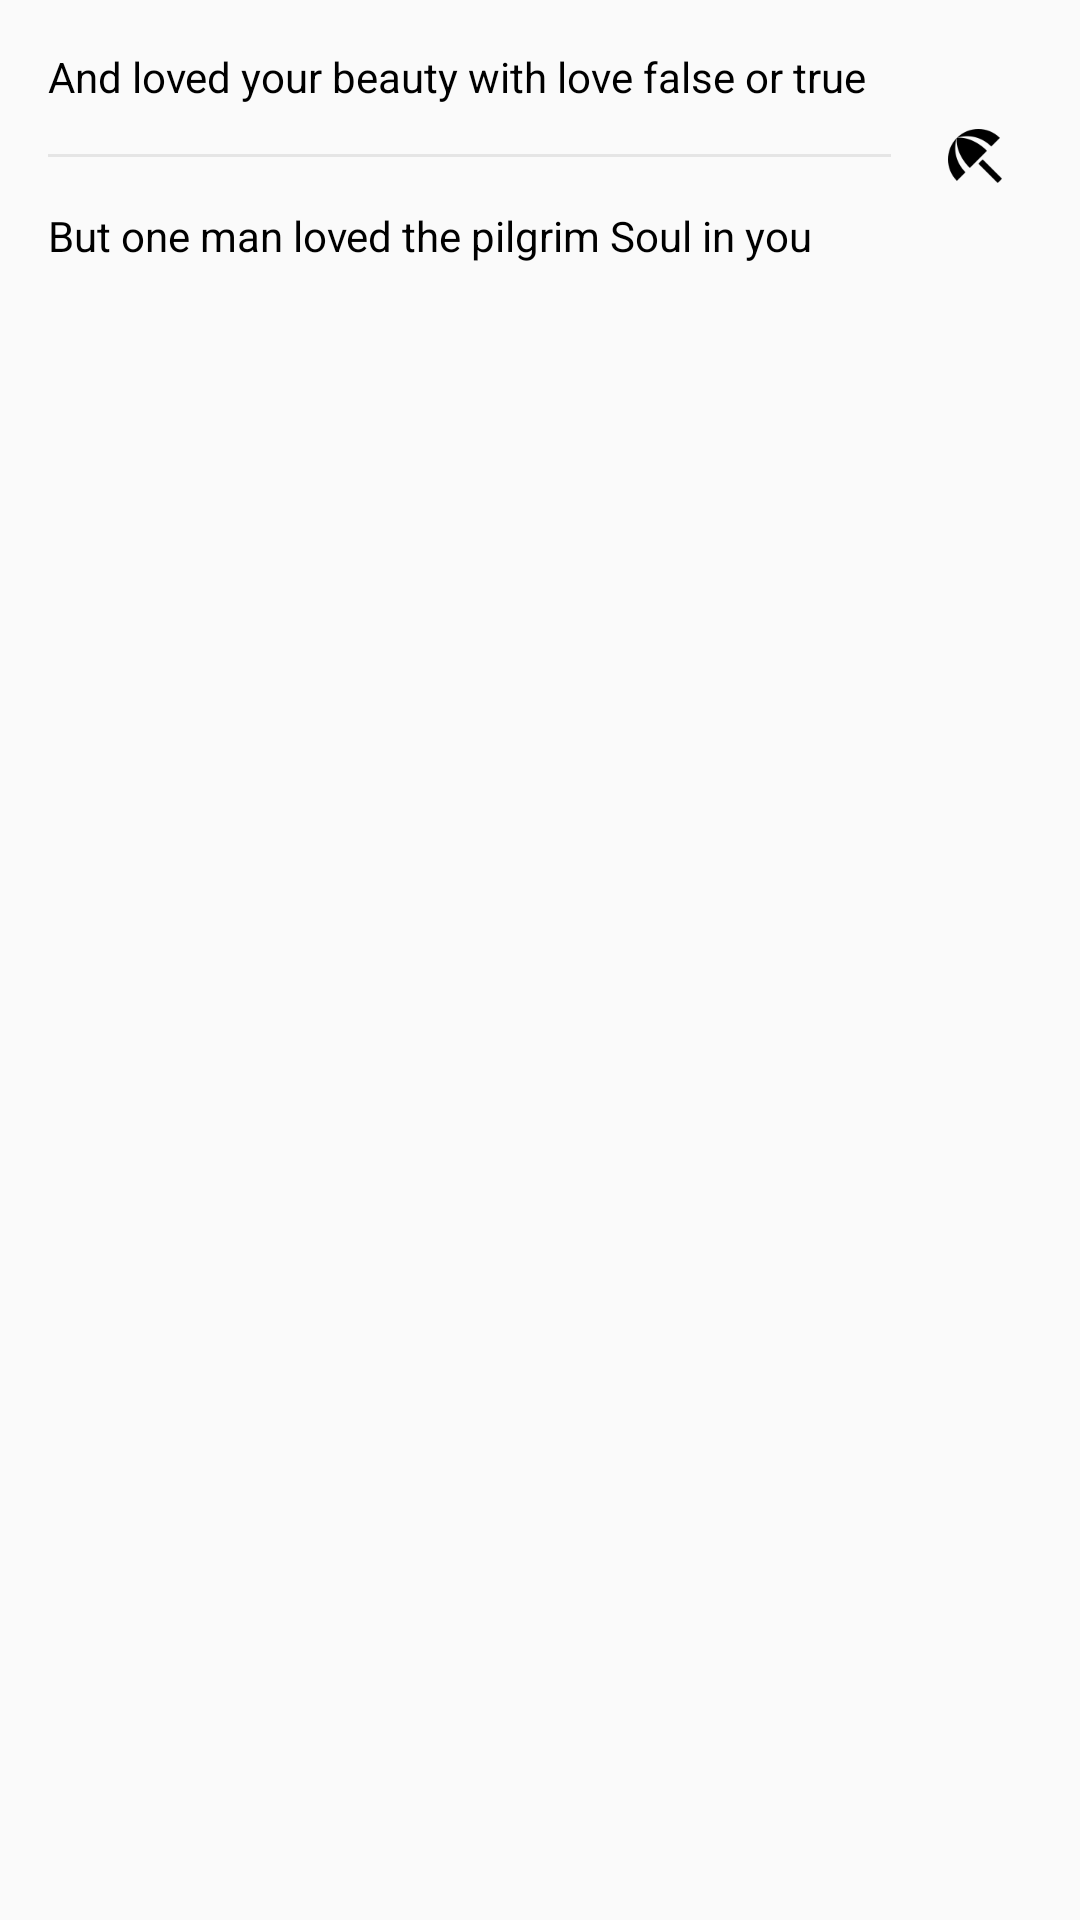

This screen was rendered from an Android layout file. Write that file and the resources it references.
<!-- AndroidManifest.xml: application theme AppTheme -->
<!-- res/layout/m_copy_trans.xml -->
<?xml version="1.0" encoding="utf-8"?>
<LinearLayout xmlns:android="http://schemas.android.com/apk/res/android"
              android:layout_width="match_parent"
              android:layout_height="wrap_content"
              android:layout_marginLeft="@dimen/app_padding"
              android:layout_marginRight="@dimen/app_padding"
              android:layout_marginTop="@dimen/app_padding"
              android:background="@drawable/shape_corner_dialog"
              android:orientation="vertical"
              android:padding="@dimen/activity_horizontal_margin">

    <LinearLayout
        android:layout_width="match_parent"
        android:layout_height="wrap_content"
        android:orientation="vertical">

        <LinearLayout
            android:layout_width="match_parent"
            android:layout_height="wrap_content"
            android:orientation="horizontal">

            <TextView
                android:id="@+id/copy_trans_original"
                android:layout_width="wrap_content"
                android:layout_height="wrap_content"
                android:text="And loved your beauty with love false or true"
                android:textColor="@color/black"
                android:textSize="14sp"/>

            <TextView
                android:id="@+id/copy_trans_phonetic"
                android:layout_width="wrap_content"
                android:layout_height="wrap_content"
                android:layout_marginLeft="@dimen/activity_horizontal_margin"
                android:textColor="@color/black"
                android:textSize="16sp"
                android:visibility="gone"/>

            <ImageView
                android:id="@+id/copy_trans_speech"
                android:layout_width="24dp"
                android:layout_height="24dp"
                android:layout_gravity="bottom"
                android:layout_marginLeft="4dp"
                android:layout_marginStart="@dimen/activity_horizontal_margin"
                android:background="@drawable/volume_black_high"
                android:visibility="gone"/>
        </LinearLayout>

        <LinearLayout
            android:layout_width="match_parent"
            android:layout_height="wrap_content"
            android:layout_marginBottom="5dp"
            android:layout_marginTop="5dp"
            android:orientation="horizontal">

            <View
                android:layout_width="0dp"
                android:layout_height="1dp"
                android:layout_gravity="center"
                android:layout_weight="6"
                android:background="@color/background"/>

            <LinearLayout
                android:paddingLeft="@dimen/activity_horizontal_margin"
                android:layout_width="0dp"
                android:layout_height="wrap_content"
                android:layout_weight="1">

                <ImageView
                    android:id="@+id/show_quick"
                    android:layout_width="24dp"
                    android:layout_height="24dp"
                    android:src="@drawable/ic_beach_access_black_24dp"/>
            </LinearLayout>

        </LinearLayout>

        <TextView
            android:id="@+id/copy_trans_result"
            android:layout_width="match_parent"
            android:layout_height="wrap_content"
            android:layout_marginTop="0dp"
            android:text="But one man loved the pilgrim Soul in you"
            android:textColor="@color/black"
            android:textSize="14sp"/>
    </LinearLayout>


</LinearLayout>
<!-- resources referenced by this layout -->
<resources>
  <color name="background">#e5e5e5</color>
  <color name="black">@android:color/black</color>
  <dimen name="activity_horizontal_margin">16dp</dimen>
  <dimen name="app_padding">10dp</dimen>
  <!-- drawable ic_beach_access_black_24dp: png bitmap (drawable-xxxhdpi, 1365 bytes) -->
  <style name="AppTheme" parent="Theme.AppCompat.DayNight.NoActionBar">
          <item name="android:listDivider">@drawable/m_divider_bg</item>
      </style>
  <!-- drawable m_divider_bg (drawable) -->
  <?xml version="1.0" encoding="utf-8"?>
  <shape xmlns:android="http://schemas.android.com/apk/res/android"
      android:shape="rectangle">
      <solid android:color="@color/background" />
      <size android:height="1dp" />
  
  </shape>
</resources>
